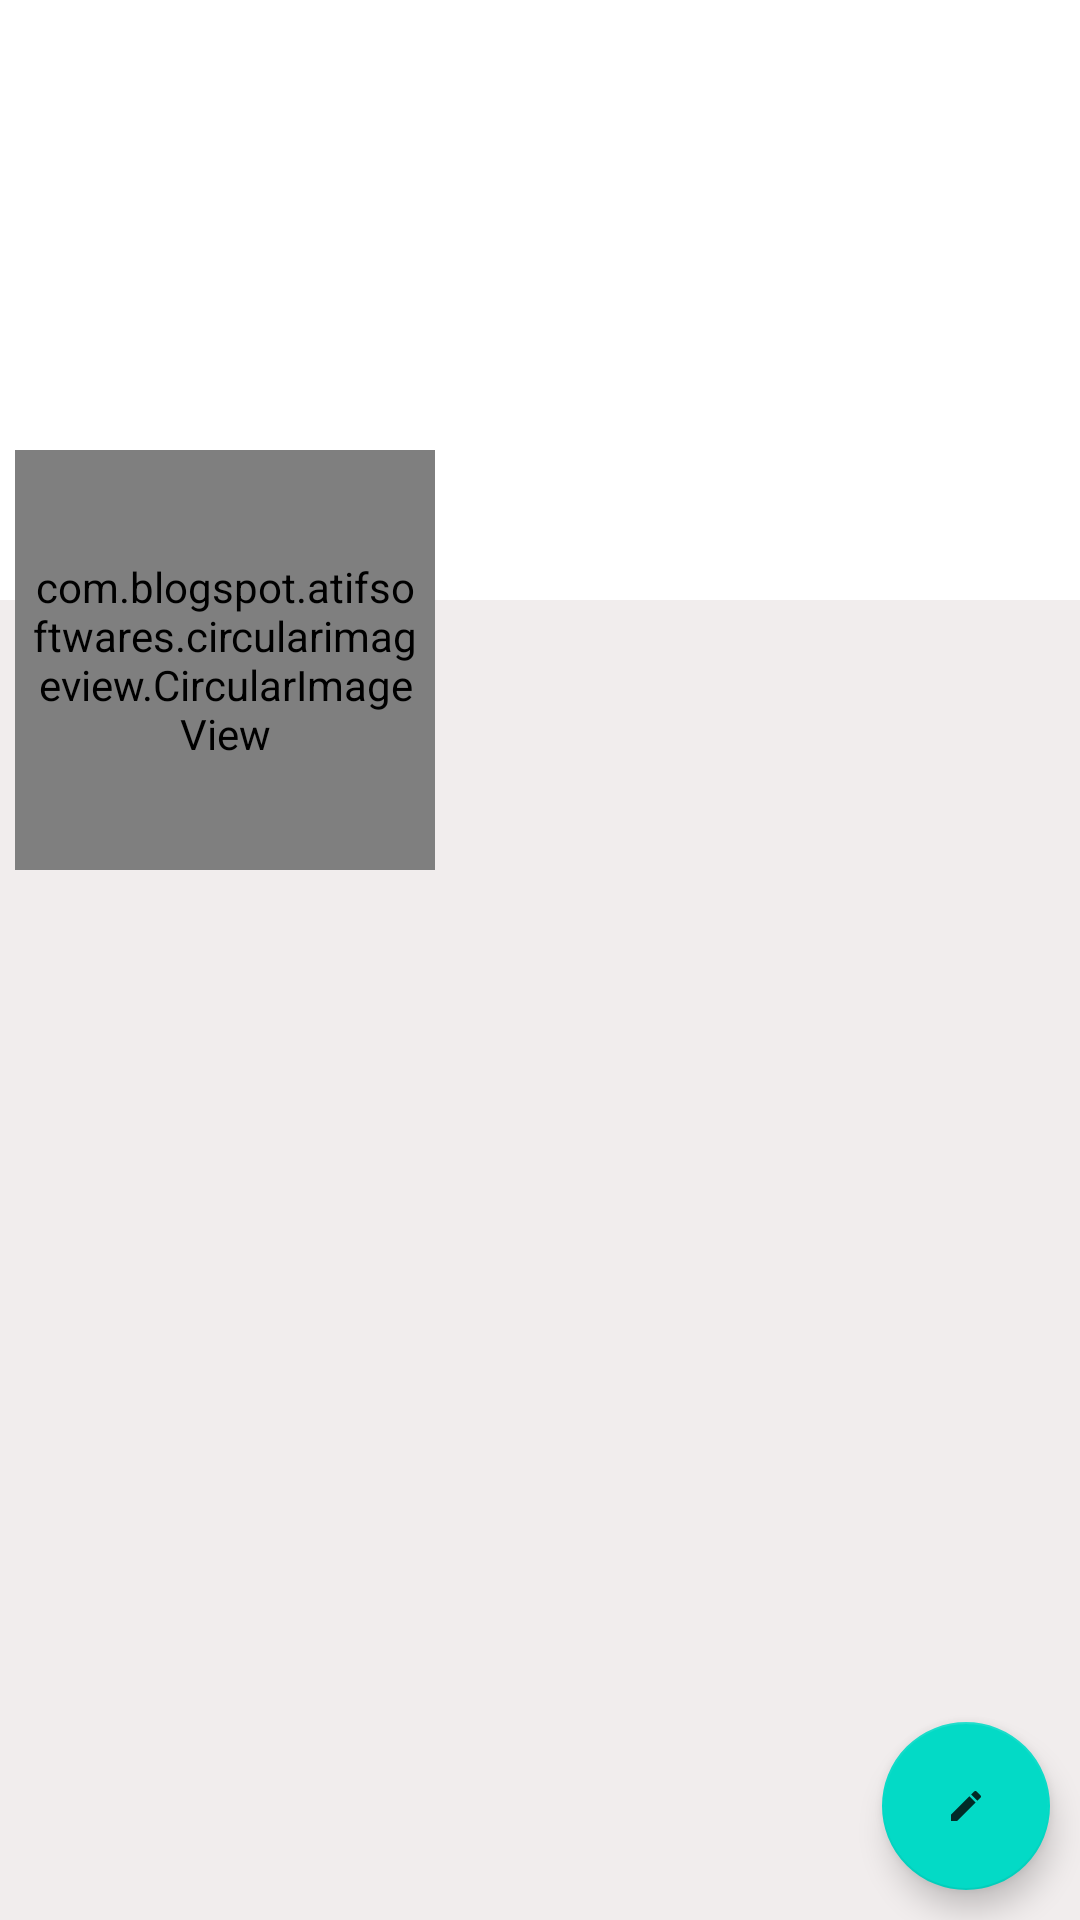

Write the Android layout XML for this screen, with the resource values it uses.
<!-- AndroidManifest.xml: application theme Theme.H_EDUAPP -->
<!-- res/layout/activity_there_profile.xml -->
<?xml version="1.0" encoding="utf-8"?>
<RelativeLayout xmlns:android="http://schemas.android.com/apk/res/android"
    xmlns:tools="http://schemas.android.com/tools"
    android:layout_width="match_parent"
    android:layout_height="match_parent"
    android:background="#F1EDED"
    tools:context=".fragments.ProfileFragment">

    <ScrollView
        android:layout_width="match_parent"
        android:layout_height="wrap_content"
        android:descendantFocusability="beforeDescendants">

        <RelativeLayout
            android:layout_width="match_parent"
            android:layout_height="wrap_content">
            
            <ImageView
                android:id="@+id/coverIv"
                android:layout_width="match_parent"
                android:layout_height="200dp"
                android:background="@color/white"
                android:scaleType="fitXY">


            </ImageView>

            <LinearLayout
                android:id="@+id/linearLayout"
                android:layout_width="match_parent"
                android:layout_height="140dp"
                android:layout_marginTop="150dp"
                android:orientation="horizontal">

                <com.blogspot.atifsoftwares.circularimageview.CircularImageView
                    android:id="@+id/avatarIv"
                    android:layout_width="140dp"
                    android:layout_height="140dp"

                    android:layout_marginStart="5dp"
                    android:layout_marginLeft="20dp"
                    android:padding="5dp"
                    android:scaleType="centerCrop"
                    android:src="@drawable/avata" />

                <LinearLayout
                    android:layout_width="match_parent"
                    android:layout_height="wrap_content"

                    android:layout_marginTop="50dp"
                    android:orientation="vertical">

                    <TextView
                        android:id="@+id/nameTv"
                        android:layout_width="match_parent"
                        android:layout_height="wrap_content"
                        android:layout_marginStart="5dp"
                        android:layout_marginLeft="5dp"
                        android:layout_marginTop="5dp"
                        android:textColor="@color/black"
                        android:textSize="25sp"
                        android:textStyle="bold" />

                    <TextView
                        android:id="@+id/emailTv"
                        android:layout_width="match_parent"
                        android:layout_height="wrap_content"
                        android:layout_marginStart="5dp"

                        android:layout_marginLeft="5dp"
                        android:textColor="@color/black" />

                    <TextView
                        android:id="@+id/phoneTv"
                        android:layout_width="match_parent"
                        android:layout_height="wrap_content"
                        android:layout_marginStart="5dp"

                        android:layout_marginLeft="5dp"
                        android:textColor="@color/black" />


                </LinearLayout>
            </LinearLayout>


            <androidx.recyclerview.widget.RecyclerView
                android:id="@+id/recyclerview_posts"
                android:layout_width="match_parent"
                android:layout_height="wrap_content"
                android:layout_below="@+id/linearLayout"
                android:layout_marginTop="6dp" />

        </RelativeLayout>
    </ScrollView>

    
    <com.google.android.material.floatingactionbutton.FloatingActionButton
        android:id="@+id/fab"
        android:layout_width="wrap_content"
        android:layout_height="wrap_content"
        android:layout_alignParentEnd="true"
        android:layout_alignParentRight="true"
        android:layout_alignParentBottom="true"
        android:layout_margin="10dp"

        android:contentDescription="Add new item"
        android:src="@drawable/ic_edit_white" />


</RelativeLayout>
<!-- resources referenced by this layout -->
<resources>
  <color name="black">#FF000000</color>
  <color name="white">#FFFFFFFF</color>
  <!-- drawable ic_edit_white (drawable-anydpi) -->
  <vector xmlns:android="http://schemas.android.com/apk/res/android"
      android:width="24dp"
      android:height="24dp"
      android:viewportWidth="24"
      android:viewportHeight="24"
      android:tint="#FFFFFF"
      android:alpha="0.8">
    <group android:scaleX="0.5555556"
        android:scaleY="0.5555556"
        android:translateX="5.3333335"
        android:translateY="5.3333335">
      <path
          android:fillColor="@android:color/white"
          android:pathData="M3,17.25V21h3.75L17.81,9.94l-3.75,-3.75L3,17.25zM20.71,7.04c0.39,-0.39 0.39,-1.02 0,-1.41l-2.34,-2.34c-0.39,-0.39 -1.02,-0.39 -1.41,0l-1.83,1.83 3.75,3.75 1.83,-1.83z"/>
    </group>
  </vector>
  <style name="Theme.H_EDUAPP" parent="Base.Theme.H_EDUAPP" />
  <style name="Base.Theme.H_EDUAPP" parent="Theme.MaterialComponents.Light">
          
          <item name="colorPrimary">@color/green</item>
      </style>
  <color name="green">#068251</color>
</resources>
